Dataset: spectrograms (GitHub, eerhs/GuitarNeXt). Classes: blues, classical, country, disco, hip-hop, jazz, metal, pop, reggae, rock.

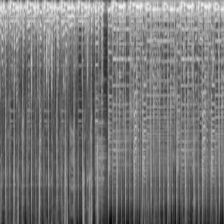
Label: hip-hop

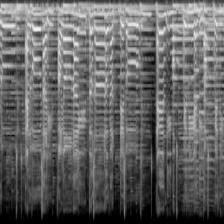
Label: country

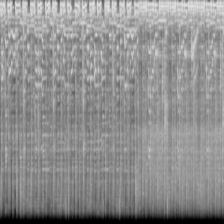
Label: metal

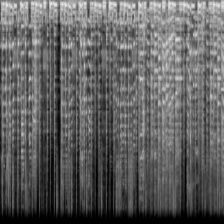
Label: reggae

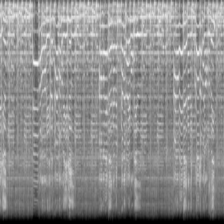
Label: blues

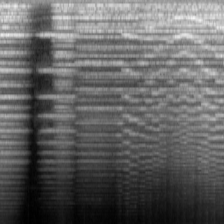
Label: classical
